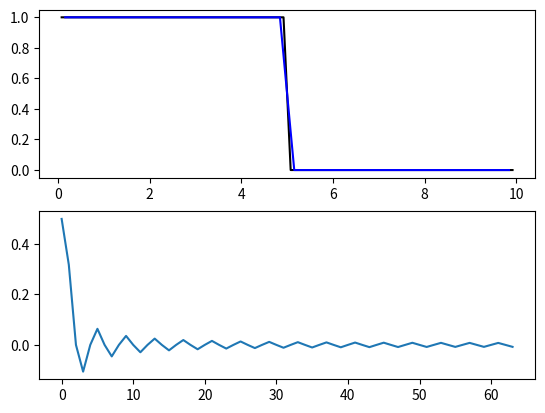

Generate this figure with matplotlib:
import numpy as np
import scipy as sp

L = 10.0
p = 6
Nf = 2**p
Nc = Nf // 2

xf = np.linspace(0, L, 2 * Nf + 1)
xf = xf[1::2]
dxf = xf[1] - xf[0]
xc = np.linspace(0, L, 2 * Nc + 1)
xc = xc[1::2]

norm = "forward"


def f(x):
    return x < L / 2.0
    return np.cos(2 * np.pi * x / L)  # * np.cos(2 * np.pi * 4 * x / L) * np.cos(2 * np.pi * x * 10 / L) * x**2 * (L - x) ** 2


def ddf(x):
    return np.zeros_like(x)
    return -((2 * np.pi / L) ** 2) * np.cos(2 * np.pi * x / L)


fxf = f(xf)
fxc = f(xc)


# Send fine sol to coarse grid by truncating higher modes
fxc_dct = sp.fft.idct(sp.fft.dct(fxf, norm=norm), n=Nc, norm=norm)
err_c = fxc_dct - fxc
err_c = np.linalg.norm(err_c, np.inf)
print(f"Err on fc: {err_c}")

# Extend coarse sol to fine grid by setting higher modes to zero
fxf_dct = sp.fft.idct(sp.fft.dct(fxc, norm=norm), n=Nf, norm=norm)
err = fxf_dct - fxf
err = np.linalg.norm(err, np.inf)
print(f"Err dct on ff: {err}")

# Solve Laplace equation
ddf_hat = sp.fft.dct(ddf(xf), norm=norm)
lap_dct = (2 * np.cos(np.pi * np.arange(Nf) / Nf) - 2.0) / dxf**2
f_hat = ddf_hat / lap_dct
f_hat[0] = 0
sol_laplace = sp.fft.idct(f_hat, norm=norm)
err = sol_laplace - fxf
err = np.linalg.norm(err, np.inf)
print(f"Err Laplace equation: {err}")

# Compute Laplacian in frequency domain
fxf_hat = sp.fft.dct(fxf, norm=norm)
ddfx_hat = lap_dct * fxf_hat
ddfx = sp.fft.idct(ddfx_hat, norm=norm)
err = ddfx - ddf(xf)
err = np.linalg.norm(err, np.inf)
print(f"Err on Laplacian: {err}")

# plot of fx
import matplotlib.pyplot as plt

fig, (ax1, ax2) = plt.subplots(2)
ax1.plot(xf, fxf, color='k', marker=None, label="f(x)")
ax1.plot(xc, fxc, color='blue', marker=None, label="f new")
ax2.plot(np.arange(0, fxf_hat.size), fxf_hat)
# ax2.plot(np.arange(0, fxc_hat.size), fxc_hat)
plt.show()
